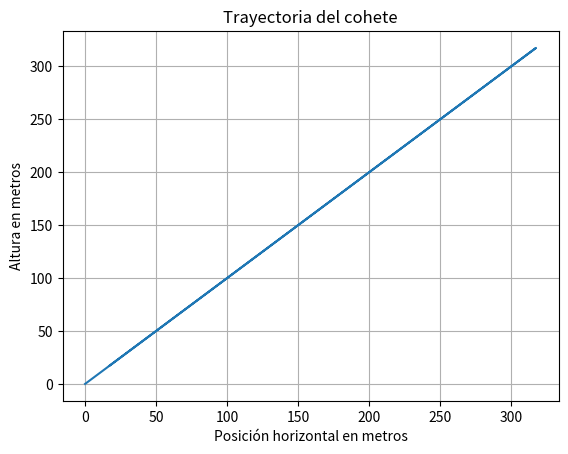

Recreate this plot in Python.
import numpy as np
import matplotlib.pyplot as plt

#Declarar constantes
g0 = 9.81 #m/s^2
R = 6371e3 #Radio de la tierra (m)
C_d = .75 #Coeficiente de arrastre
A = 0.01 #Área de la sección transversal del cohete (m^2)
rho = 1.225 #(kg/m^3)

# Parámetros iniciales
v0 = 500  #Velocidad inicial (m/s)
theta = 45  #Ángulo de lanzamiento en grados
theta_rad = np.radians(theta) #Conversión del ángulo a radianes

#Funcion para obtener la gravedad con respecto a la altura
def gravedad(h):
    return g0 * (R / (R + h))**2

#Función para calcular la fuerza de resistencia del aire en función de la velocidad del coehete
#La resistencia aumenta con el cuadrado de la velocidad
def resistencia(v):
    return 0.5 * C_d * A * rho * v**2

#-----------------------Simulación
t = 0 #t0
dt = 0.1 #Paso de tiempo
h = 0 #h0
v = v0 #v0
x = 0 #pos horizontal
y = 0 #pos vertical

#Listas para almacenar valores
tiempos = []
alturas = []
posiciones_x = []

#Bluce de simulación
while h >= 0:
    #Guardar los datos en las listas
    tiempos.append(t)
    alturas.append(h)
    posiciones_x.append(x)

    #Calcular fuerzas
    g = gravedad(h) #Gravedad en la altura actual
    F_res = resistencia(v) #F de resistencia del aire

    #Ecuaciones de movimiento para actualizar las variables
    v = v - (g + F_res) * dt 
    h = h + v * np.sin(theta_rad) * dt
    x = x + v * np.cos(theta_rad) * dt #Pos horizontal 
    t += dt

#Graficar
plt.figure()
plt.plot(posiciones_x, alturas)
plt.title("Trayectoria del cohete")
plt.xlabel("Posición horizontal en metros")
plt.ylabel("Altura en metros")
plt.grid()
plt.show() 